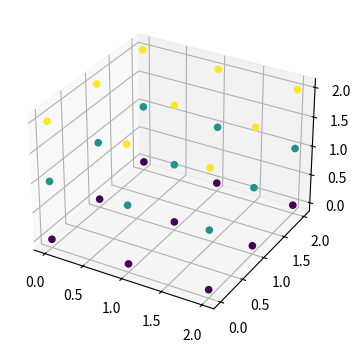

This chart was generated by the following Python code:
import numpy as np
from matplotlib import pyplot as plt
plt.rcParams["figure.figsize"] = [7.00, 3.50]
plt.rcParams["figure.autolayout"] = True
fig = plt.figure()
ax = fig.add_subplot(111, projection='3d')
data = np.random.random(size=(3, 3, 3))
z, x, y = data.nonzero()
ax.scatter(x, y, z, c=z, alpha=1)
plt.show()